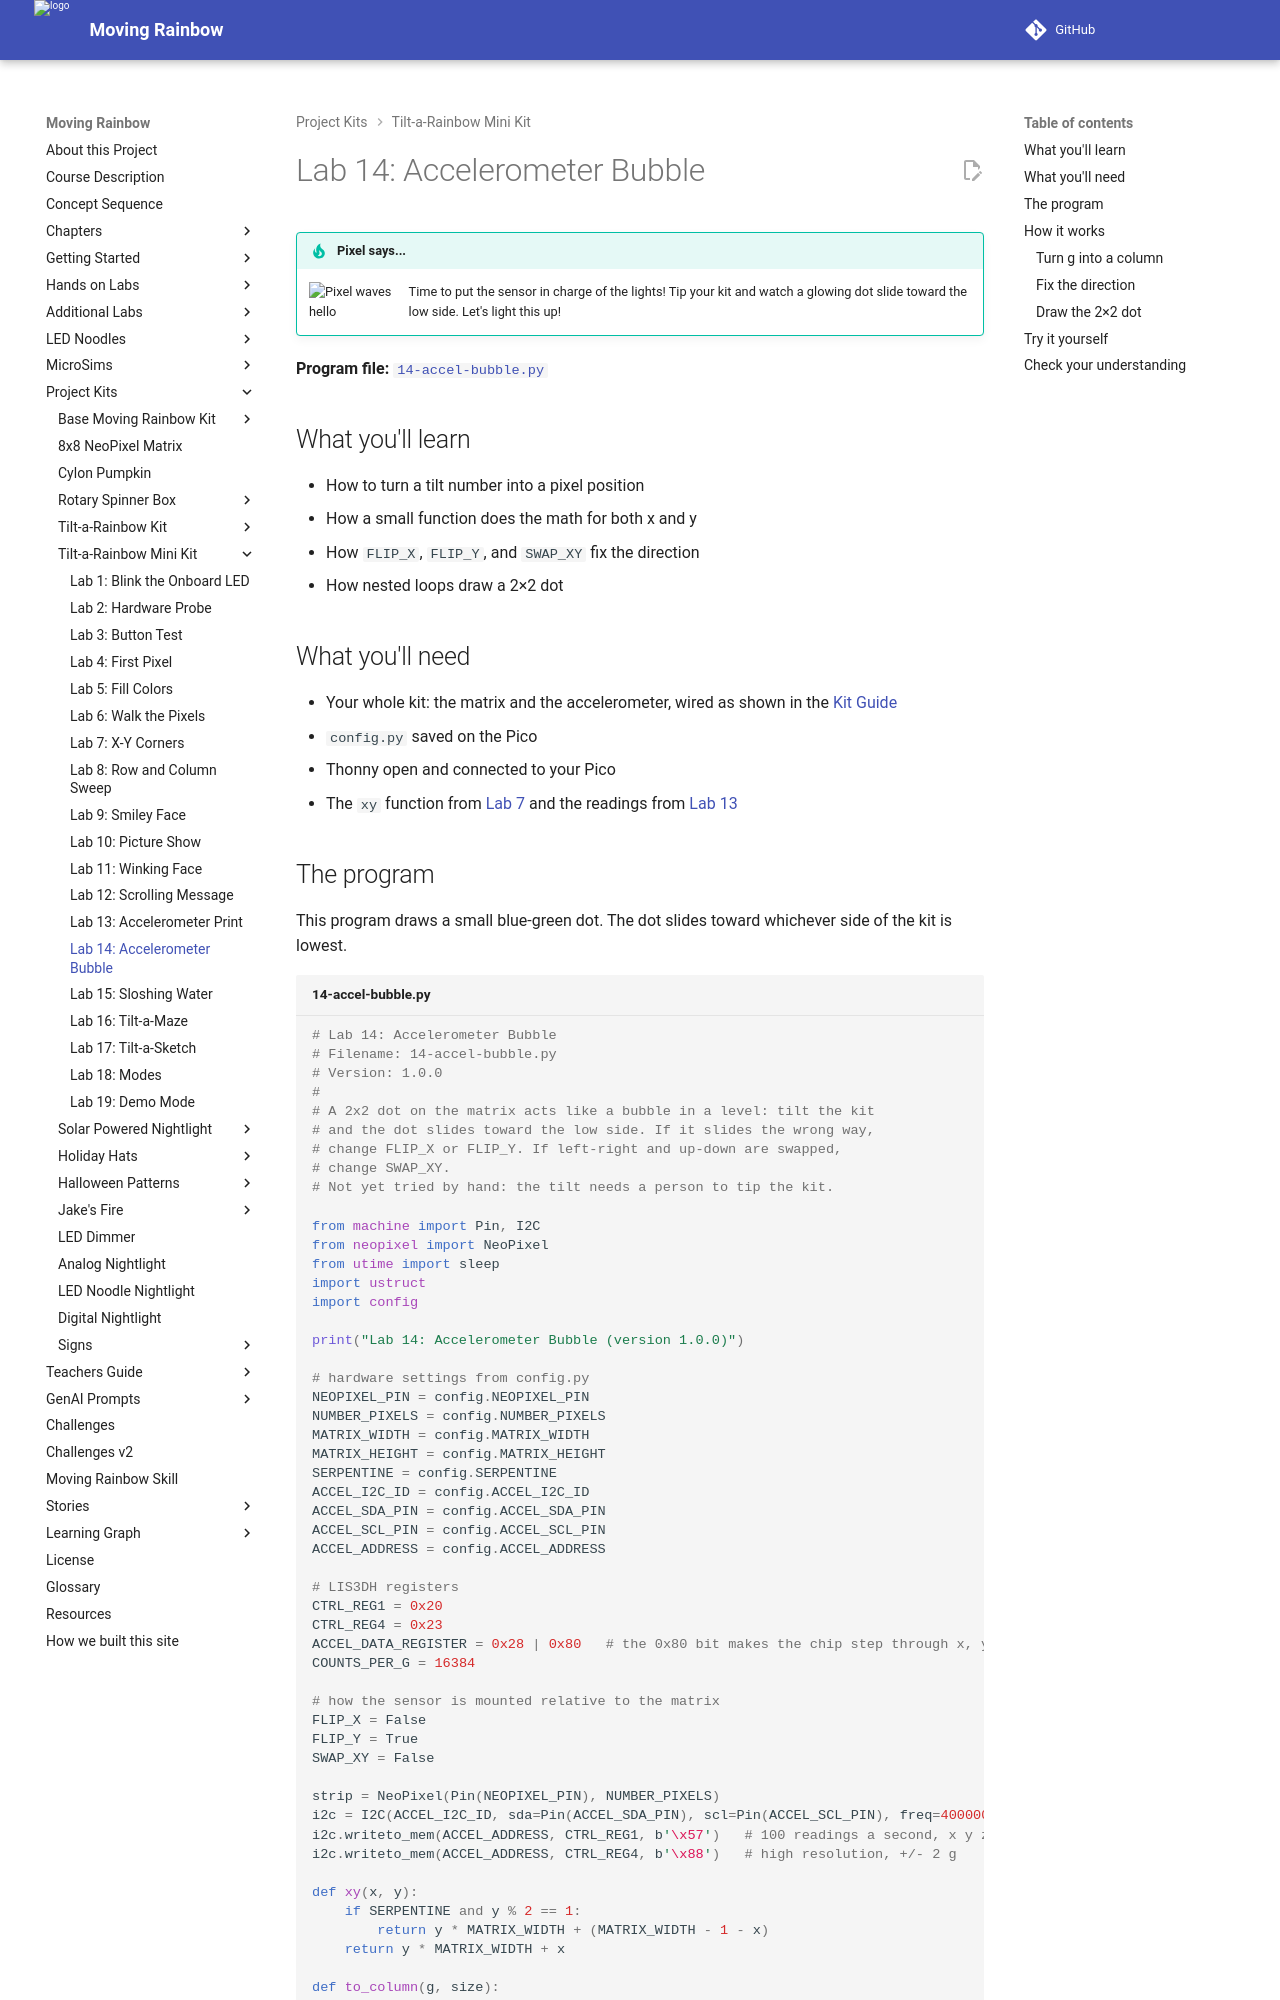

repository: dmccreary/moving-rainbow · page: kits/8x8-matrix-accel/14-accel-bubble/index.html · generator: mkdocs

# Lab 14: Accelerometer Bubble

!!! tip "Pixel says..."
    <img src="../../../img/mascot/welcome.png" class="mascot-admonition-img" alt="Pixel waves hello">
    Time to put the sensor in charge of the lights! Tip your kit and watch a glowing dot slide toward the low side.
    Let's light this up!

**Program file:** [`14-accel-bubble.py`](https://github.com/dmccreary/moving-rainbow/blob/master/src/kits/8x8-matrix-accel/14-accel-bubble.py)

## What you'll learn

- How to turn a tilt number into a pixel position
- How a small function does the math for both x and y
- How `FLIP_X`, `FLIP_Y`, and `SWAP_XY` fix the direction
- How nested loops draw a 2×2 dot

## What you'll need

- Your whole kit: the matrix and the accelerometer, wired as shown in the [Kit Guide](index.md)
- `config.py` saved on the Pico
- Thonny open and connected to your Pico
- The `xy` function from [Lab 7](07-xy-corners.md) and the readings from [Lab 13](13-accel-print.md)

## The program

This program draws a small blue-green dot. The dot slides toward whichever side of the kit is lowest.

```python title="14-accel-bubble.py"
--8<-- "src/kits/8x8-matrix-accel/14-accel-bubble.py"
```

Run it and tilt the kit. The 2×2 dot slides toward the low side. Hold the kit level and the dot sits near the middle.

Watch the small LED on the Pico board. It blinks while the program runs. If a reading fails, the dot stays put and the program restarts the sensor. Lab 13 explains how that works.

```text
Lab 14: Accelerometer Bubble (version 1.1.0)
```

![A simulated 8x8 LED matrix with one 2 by 2 square of blue-green pixels near the upper right](./img/bubble.png){ width="320" }

*This picture was drawn by a computer simulator, so your real matrix may look a little different.*

## How it works
